Image classification data set "data" (magahisca/dfruitdisease on GitHub). Class labels (4): anthracnose, cactus virus X, healthy, stem canker.

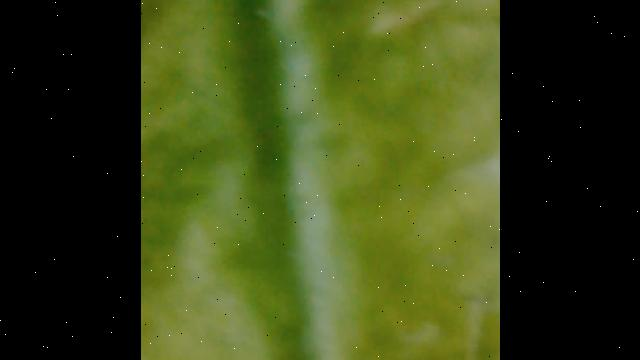
Label: cactus virus X

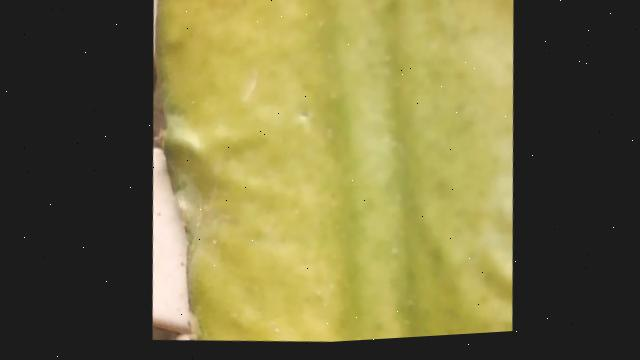
Label: cactus virus X

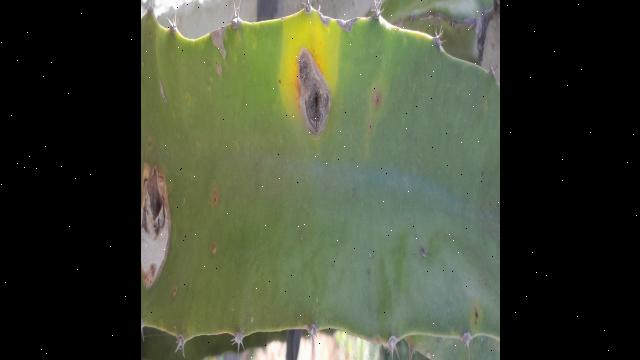
Label: stem canker

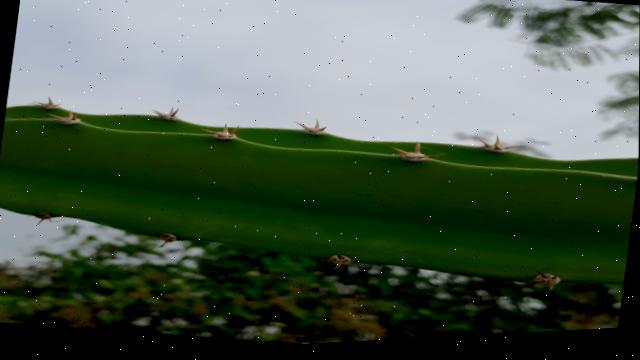
Label: healthy

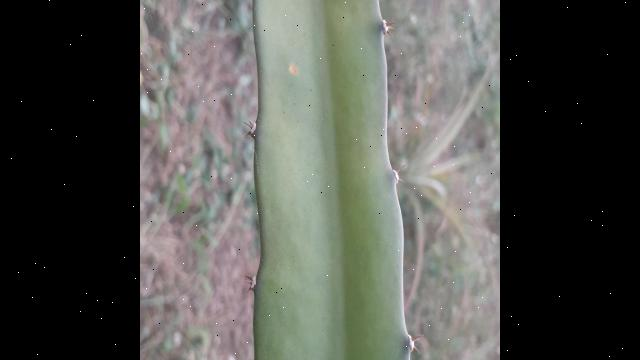
Label: healthy

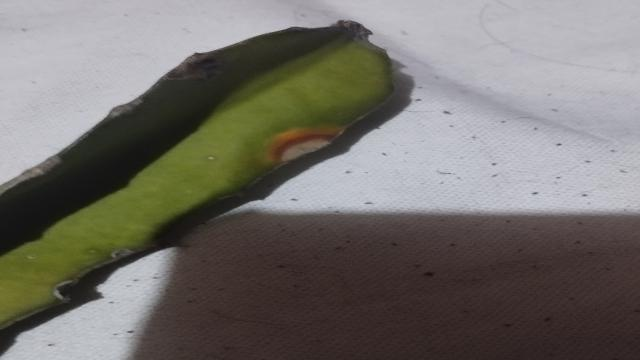
Label: anthracnose
